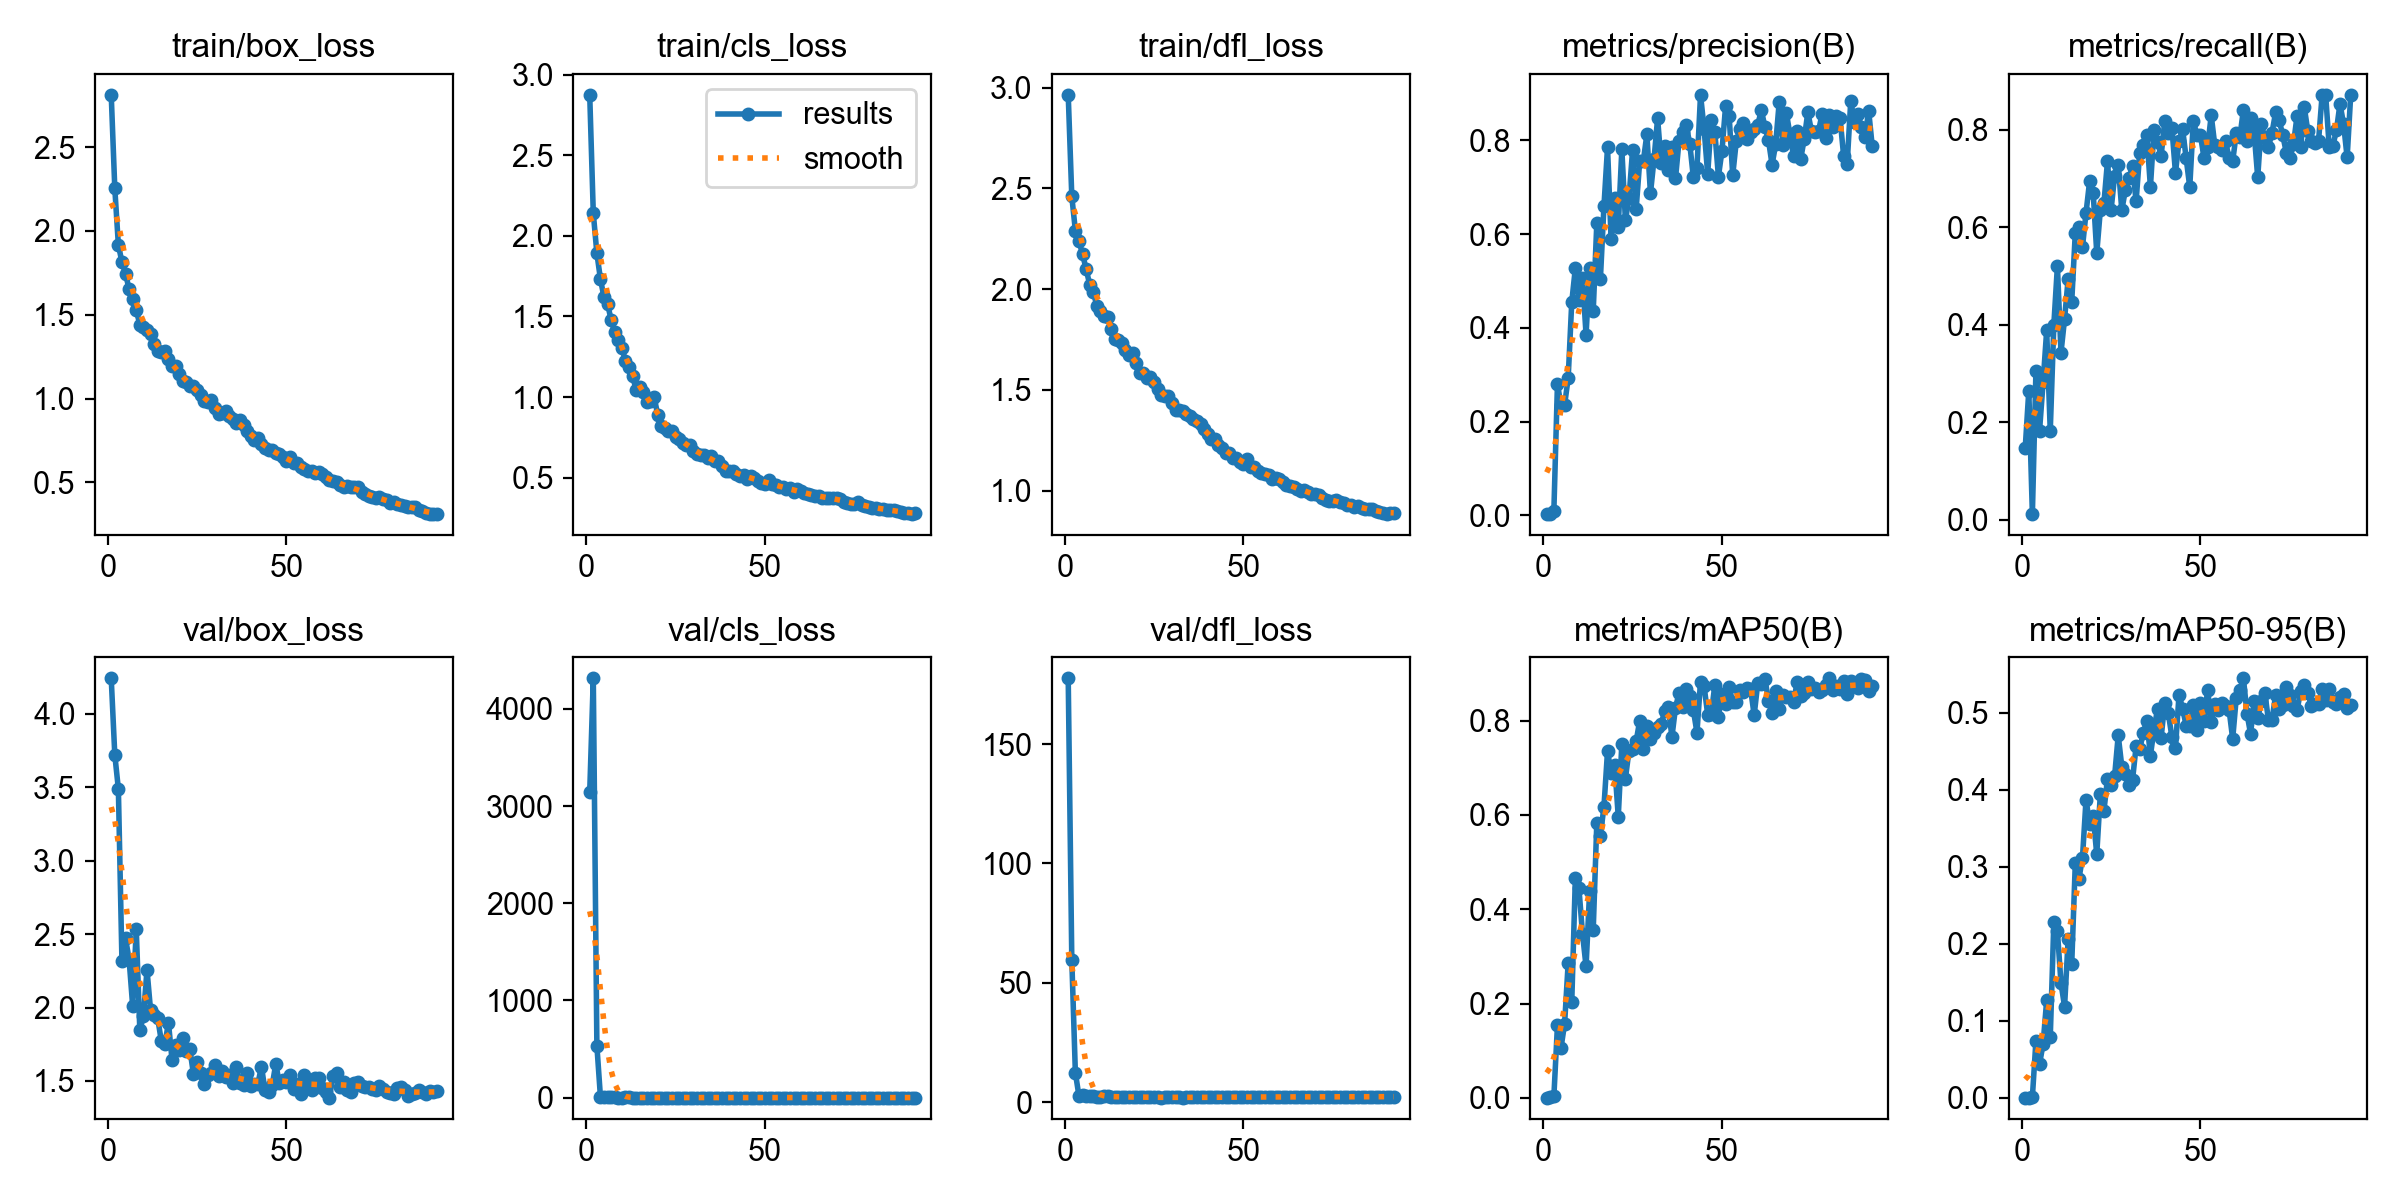

Data behind this chart, as committed beside it:
epoch, time, train/box_loss, train/cls_loss, train/dfl_loss, metrics/precision(B), metrics/recall(B), metrics/mAP50(B), metrics/mAP50-95(B), val/box_loss, val/cls_loss, val/dfl_loss, lr/pg0, lr/pg1, lr/pg2
1, 59.96, 2.812, 2.875, 2.964, 0.00304, 0.1471, 0.00068, 0.00017, 4.243, 3144, 177.5, 0.003254, 0.003254, 0.07071
2, 111.9, 2.255, 2.139, 2.459, 0.0026, 0.2647, 0.00103, 0.00024, 3.722, 4314, 59.67, 0.006522, 0.006522, 0.04065
3, 167.1, 1.916, 1.892, 2.291, 0.0099, 0.01176, 0.00359, 0.00082, 3.489, 534.5, 12.32, 0.009724, 0.009724, 0.01052
4, 227.5, 1.814, 1.731, 2.241, 0.2799, 0.3059, 0.1536, 0.07422, 2.314, 6.504, 2.703, 0.009703, 0.009703, 0.009703
5, 291.8, 1.744, 1.619, 2.172, 0.2347, 0.1824, 0.1064, 0.04346, 2.472, 9.661, 2.877, 0.009604, 0.009604, 0.009604
6, 356.6, 1.653, 1.577, 2.101, 0.2353, 0.2823, 0.1571, 0.07016, 2.327, 3.962, 2.713, 0.009505, 0.009505, 0.009505
7, 418, 1.595, 1.476, 2.022, 0.2929, 0.3882, 0.2863, 0.1265, 2.011, 2.315, 2.58, 0.009406, 0.009406, 0.009406
8, 476.7, 1.528, 1.401, 1.986, 0.4548, 0.1824, 0.2031, 0.07841, 2.532, 2.579, 2.829, 0.009307, 0.009307, 0.009307
9, 534.4, 1.441, 1.351, 1.917, 0.527, 0.4, 0.4655, 0.2282, 1.844, 1.737, 2.299, 0.009208, 0.009208, 0.009208
10, 589.5, 1.428, 1.303, 1.89, 0.4597, 0.5204, 0.4449, 0.2162, 1.943, 1.921, 2.356, 0.009109, 0.009109, 0.009109
11, 644, 1.408, 1.224, 1.868, 0.5057, 0.343, 0.3484, 0.1491, 2.257, 2.263, 2.834, 0.00901, 0.00901, 0.00901
12, 700.5, 1.388, 1.187, 1.861, 0.3853, 0.4118, 0.2787, 0.1183, 1.981, 2.349, 2.437, 0.008911, 0.008911, 0.008911
13, 758.6, 1.324, 1.129, 1.799, 0.5269, 0.4941, 0.4388, 0.2058, 1.949, 1.725, 2.362, 0.008812, 0.008812, 0.008812
14, 815.9, 1.286, 1.043, 1.753, 0.4354, 0.4471, 0.3558, 0.1735, 1.927, 1.914, 2.356, 0.008713, 0.008713, 0.008713
15, 872.2, 1.279, 1.062, 1.747, 0.6224, 0.5882, 0.5825, 0.3043, 1.773, 1.624, 2.173, 0.008614, 0.008614, 0.008614
16, 928.9, 1.284, 1.034, 1.734, 0.5031, 0.6, 0.556, 0.2843, 1.752, 1.624, 2.223, 0.008515, 0.008515, 0.008515
17, 985.2, 1.238, 0.9675, 1.698, 0.6593, 0.5588, 0.6174, 0.3111, 1.897, 1.578, 2.413, 0.008416, 0.008416, 0.008416
18, 1041, 1.197, 0.9743, 1.675, 0.7846, 0.6294, 0.7354, 0.3871, 1.645, 1.349, 2.1, 0.008317, 0.008317, 0.008317
19, 1098, 1.191, 1, 1.68, 0.5895, 0.6941, 0.6897, 0.356, 1.745, 1.439, 2.199, 0.008218, 0.008218, 0.008218
20, 1155, 1.149, 0.8911, 1.634, 0.676, 0.6706, 0.7068, 0.3655, 1.71, 1.418, 2.176, 0.008119, 0.008119, 0.008119
21, 1213, 1.104, 0.8229, 1.586, 0.6158, 0.5469, 0.5961, 0.3163, 1.789, 1.608, 2.25, 0.00802, 0.00802, 0.00802
22, 1275, 1.101, 0.8097, 1.585, 0.7803, 0.6353, 0.7504, 0.3943, 1.701, 1.329, 2.159, 0.007921, 0.007921, 0.007921
23, 1333, 1.077, 0.7884, 1.558, 0.6292, 0.649, 0.6766, 0.3724, 1.715, 1.611, 2.229, 0.007822, 0.007822, 0.007822
24, 1391, 1.078, 0.792, 1.562, 0.6766, 0.7353, 0.7365, 0.4146, 1.545, 1.31, 2.101, 0.007723, 0.007723, 0.007723
25, 1448, 1.05, 0.7529, 1.54, 0.7785, 0.6353, 0.7407, 0.4063, 1.633, 1.324, 2.129, 0.007624, 0.007624, 0.007624
26, 1505, 1.021, 0.7415, 1.505, 0.6532, 0.7059, 0.7557, 0.4182, 1.558, 1.274, 2.065, 0.007525, 0.007525, 0.007525
27, 1563, 0.9831, 0.7155, 1.473, 0.7558, 0.7284, 0.8002, 0.4705, 1.478, 1.178, 1.997, 0.007426, 0.007426, 0.007426
28, 1622, 0.9809, 0.7007, 1.47, 0.7551, 0.6349, 0.7404, 0.4302, 1.542, 1.306, 2.054, 0.007327, 0.007327, 0.007327
29, 1681, 0.9902, 0.7005, 1.471, 0.8127, 0.6765, 0.7876, 0.4211, 1.556, 1.348, 2.091, 0.007228, 0.007228, 0.007228
30, 1737, 0.942, 0.6622, 1.434, 0.6867, 0.7, 0.7609, 0.4057, 1.611, 1.343, 2.116, 0.007129, 0.007129, 0.007129
31, 1795, 0.9058, 0.6437, 1.4, 0.7595, 0.7246, 0.7727, 0.4128, 1.537, 1.375, 2.077, 0.00703, 0.00703, 0.00703
32, 1854, 0.9132, 0.6408, 1.401, 0.8468, 0.6529, 0.7861, 0.4565, 1.571, 1.264, 2.16, 0.006931, 0.006931, 0.006931
33, 1910, 0.9246, 0.6433, 1.396, 0.7506, 0.7529, 0.7929, 0.4523, 1.525, 1.331, 1.977, 0.006832, 0.006832, 0.006832
34, 1967, 0.8958, 0.6189, 1.38, 0.7888, 0.7688, 0.8203, 0.4741, 1.544, 1.253, 2.082, 0.006733, 0.006733, 0.006733
35, 2028, 0.8781, 0.6343, 1.371, 0.7373, 0.7882, 0.8293, 0.4895, 1.49, 1.198, 2.076, 0.006634, 0.006634, 0.006634
36, 2086, 0.8564, 0.6027, 1.356, 0.7861, 0.6824, 0.7652, 0.4444, 1.594, 1.247, 2.169, 0.006535, 0.006535, 0.006535
37, 2142, 0.8693, 0.6036, 1.344, 0.7185, 0.8, 0.8273, 0.4781, 1.486, 1.14, 2.076, 0.006436, 0.006436, 0.006436
38, 2200, 0.8452, 0.5752, 1.328, 0.7994, 0.7738, 0.8588, 0.5054, 1.47, 1.071, 2.04, 0.006337, 0.006337, 0.006337
39, 2260, 0.8072, 0.5442, 1.304, 0.8184, 0.7471, 0.8284, 0.4677, 1.552, 1.235, 2.079, 0.006238, 0.006238, 0.006238
40, 2318, 0.7758, 0.5434, 1.278, 0.8323, 0.8172, 0.8674, 0.5128, 1.467, 1.047, 2.048, 0.006139, 0.006139, 0.006139
41, 2375, 0.7515, 0.5419, 1.253, 0.7919, 0.7941, 0.8517, 0.4995, 1.482, 1.161, 2.073, 0.00604, 0.00604, 0.00604
42, 2433, 0.7628, 0.5234, 1.257, 0.7207, 0.8045, 0.8222, 0.4687, 1.481, 1.145, 2.065, 0.005941, 0.005941, 0.005941
43, 2494, 0.7293, 0.5125, 1.227, 0.7403, 0.7118, 0.7744, 0.4541, 1.598, 1.335, 2.258, 0.005842, 0.005842, 0.005842
44, 2552, 0.7026, 0.5137, 1.21, 0.8969, 0.7765, 0.8828, 0.5234, 1.437, 1.049, 2.065, 0.005743, 0.005743, 0.005743
45, 2609, 0.6932, 0.4939, 1.188, 0.8244, 0.8011, 0.8728, 0.5055, 1.426, 1.065, 2.027, 0.005644, 0.005644, 0.005644
46, 2667, 0.6904, 0.5104, 1.187, 0.7276, 0.7412, 0.8129, 0.4832, 1.47, 1.131, 2.191, 0.005545, 0.005545, 0.005545
47, 2727, 0.6733, 0.4964, 1.164, 0.8429, 0.6824, 0.8146, 0.4823, 1.616, 1.3, 2.271, 0.005446, 0.005446, 0.005446
48, 2785, 0.6694, 0.4812, 1.16, 0.8178, 0.8187, 0.8754, 0.5098, 1.488, 1.036, 2.123, 0.005347, 0.005347, 0.005347
49, 2844, 0.6503, 0.465, 1.139, 0.7226, 0.7882, 0.8079, 0.4772, 1.508, 1.152, 2.169, 0.005248, 0.005248, 0.005248
50, 2904, 0.6293, 0.4625, 1.133, 0.7778, 0.7882, 0.8573, 0.513, 1.492, 1.057, 2.264, 0.005149, 0.005149, 0.005149
51, 2962, 0.6541, 0.4874, 1.155, 0.8721, 0.7412, 0.8355, 0.4887, 1.54, 1.173, 2.268, 0.00505, 0.00505, 0.00505
52, 3019, 0.6138, 0.4576, 1.116, 0.852, 0.7647, 0.8718, 0.53, 1.442, 1.095, 2.189, 0.004951, 0.004951, 0.004951
53, 3076, 0.6156, 0.4549, 1.116, 0.7251, 0.8294, 0.839, 0.4879, 1.482, 1.164, 2.152, 0.004852, 0.004852, 0.004852
54, 3132, 0.5914, 0.4434, 1.096, 0.7982, 0.7679, 0.8403, 0.5117, 1.411, 1.033, 2.141, 0.004753, 0.004753, 0.004753
55, 3189, 0.5811, 0.439, 1.086, 0.8232, 0.7647, 0.8645, 0.5041, 1.543, 1.082, 2.35, 0.004654, 0.004654, 0.004654
56, 3246, 0.5706, 0.4304, 1.08, 0.8376, 0.7588, 0.8604, 0.5126, 1.475, 1.05, 2.227, 0.004555, 0.004555, 0.004555
57, 3306, 0.5689, 0.4342, 1.078, 0.8033, 0.7765, 0.8688, 0.509, 1.442, 1.046, 2.184, 0.004456, 0.004456, 0.004456
58, 3364, 0.5558, 0.4122, 1.059, 0.8182, 0.741, 0.8666, 0.5037, 1.521, 1.057, 2.339, 0.004357, 0.004357, 0.004357
59, 3422, 0.5615, 0.4281, 1.063, 0.8234, 0.7353, 0.8117, 0.466, 1.519, 1.42, 2.228, 0.004258, 0.004258, 0.004258
60, 3480, 0.5489, 0.417, 1.056, 0.833, 0.7922, 0.8796, 0.5195, 1.454, 1.105, 2.225, 0.004159, 0.004159, 0.004159
... 32 more rows
